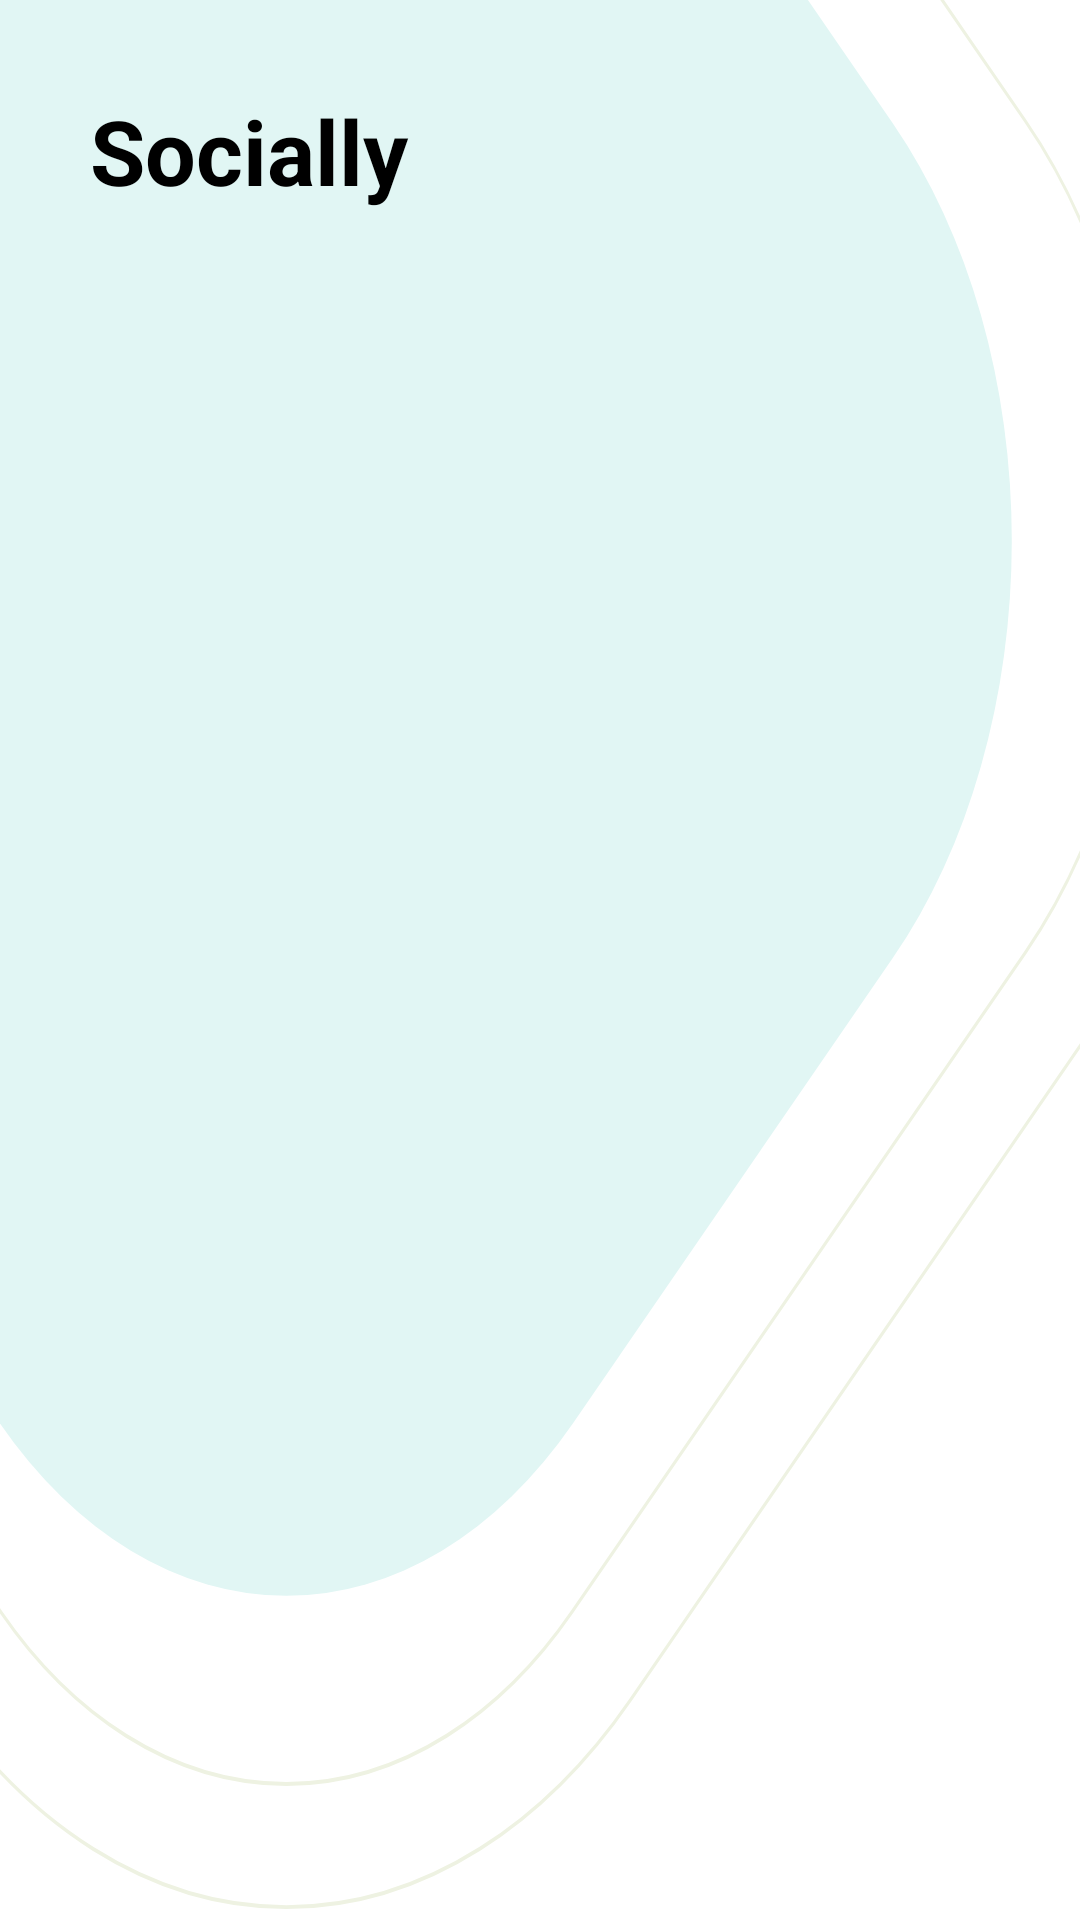

Here is an Android app screen rendered from its layout file. Give the layout XML and the strings, colors and styles it references.
<!-- AndroidManifest.xml: application theme Theme.SM -->
<!-- res/layout/fragment_home.xml -->
<?xml version="1.0" encoding="utf-8"?>
<androidx.coordinatorlayout.widget.CoordinatorLayout xmlns:android="http://schemas.android.com/apk/res/android"
    xmlns:app="http://schemas.android.com/apk/res-auto"
    xmlns:tools="http://schemas.android.com/tools"
    android:layout_width="match_parent"
    android:layout_height="wrap_content"
    android:background="@drawable/svgviewer_output__1_"
    android:paddingBottom="80dp">

    <LinearLayout
        android:layout_width="match_parent"
        android:layout_height="wrap_content"
        android:orientation="vertical">

        <TextView
            android:id="@+id/textView"
            android:layout_width="match_parent"
            android:layout_height="wrap_content"
            android:layout_marginStart="30sp"
            android:layout_marginTop="30sp"
            android:text="Socially"
            android:textColor="@color/black"
            android:textSize="30sp"
            android:textStyle="bold" />

        <androidx.recyclerview.widget.RecyclerView
            android:id="@+id/recViewHome"
            android:layout_width="match_parent"
            android:layout_height="wrap_content" />
    </LinearLayout>

</androidx.coordinatorlayout.widget.CoordinatorLayout>
<!-- resources referenced by this layout -->
<resources>
  <!-- drawable svgviewer_output__1_ (drawable) -->
  <vector xmlns:android="http://schemas.android.com/apk/res/android"
      android:width="810dp"
      android:height="990dp"
      android:viewportWidth="405"
      android:viewportHeight="495">
    <path
        android:pathData="M-190.04,11.74L-8.05,-170.25A182.5,182.5 0,0 1,250.05 -170.25L418.43,-1.86A182.5,182.5 75.72,0 1,418.43 256.23L236.45,438.22A182.5,182.5 82.88,0 1,-21.65 438.22L-190.04,269.84A182.5,182.5 77.27,0 1,-190.04 11.74z"
        android:strokeWidth="1"
        android:fillColor="#00000000"
        android:strokeColor="#EEF2E2"/>
    <path
        android:pathData="M-163.34,37.68L6.69,-132.35A151.5,151.5 0,0 1,220.94 -132.35L384.56,31.26A151.5,151.5 108.02,0 1,384.56 245.52L214.52,415.55A151.5,151.5 0,0 1,0.27 415.55L-163.34,251.94A151.5,151.5 103.49,0 1,-163.34 37.68z"
        android:strokeWidth="1"
        android:fillColor="#00000000"
        android:strokeColor="#EEF2E2"/>
    <path
        android:pathData="M-114.52,37.5L5.5,-82.52A152,152 0,0 1,220.46 -82.52L334.9,31.92A152,152 76.5,0 1,334.9 246.88L214.88,366.9A152,152 132.33,0 1,-0.08 366.9L-114.52,252.46A152,152 0,0 1,-114.52 37.5z"
        android:fillColor="#E1F6F4"/>
  </vector>
  <style name="Theme.SM" parent="Theme.MaterialComponents.DayNight.NoActionBar">
          
          <item name="colorPrimary">#7DB9B3</item>
          <item name="colorPrimaryVariant">#E1F6F4</item>
          <item name="colorOnPrimary">@color/white</item>
          
          <item name="colorSecondary">@color/teal_200</item>
          <item name="colorSecondaryVariant">@color/teal_700</item>
          <item name="colorOnSecondary">@color/black</item>
          
          <item name="android:statusBarColor">?attr/colorPrimaryVariant</item>
          <item name="fontFamily">@font/poppins</item>
          
      </style>
  <!-- not gathered from this repository: default colours our renderer supplied (Android Studio template values) -->
  <color name="teal_200">#FF03DAC5</color>
  <color name="teal_700">#FF018786</color>
  <color name="black">#FF000000</color>
  <color name="white">#FFFFFFFF</color>
</resources>
